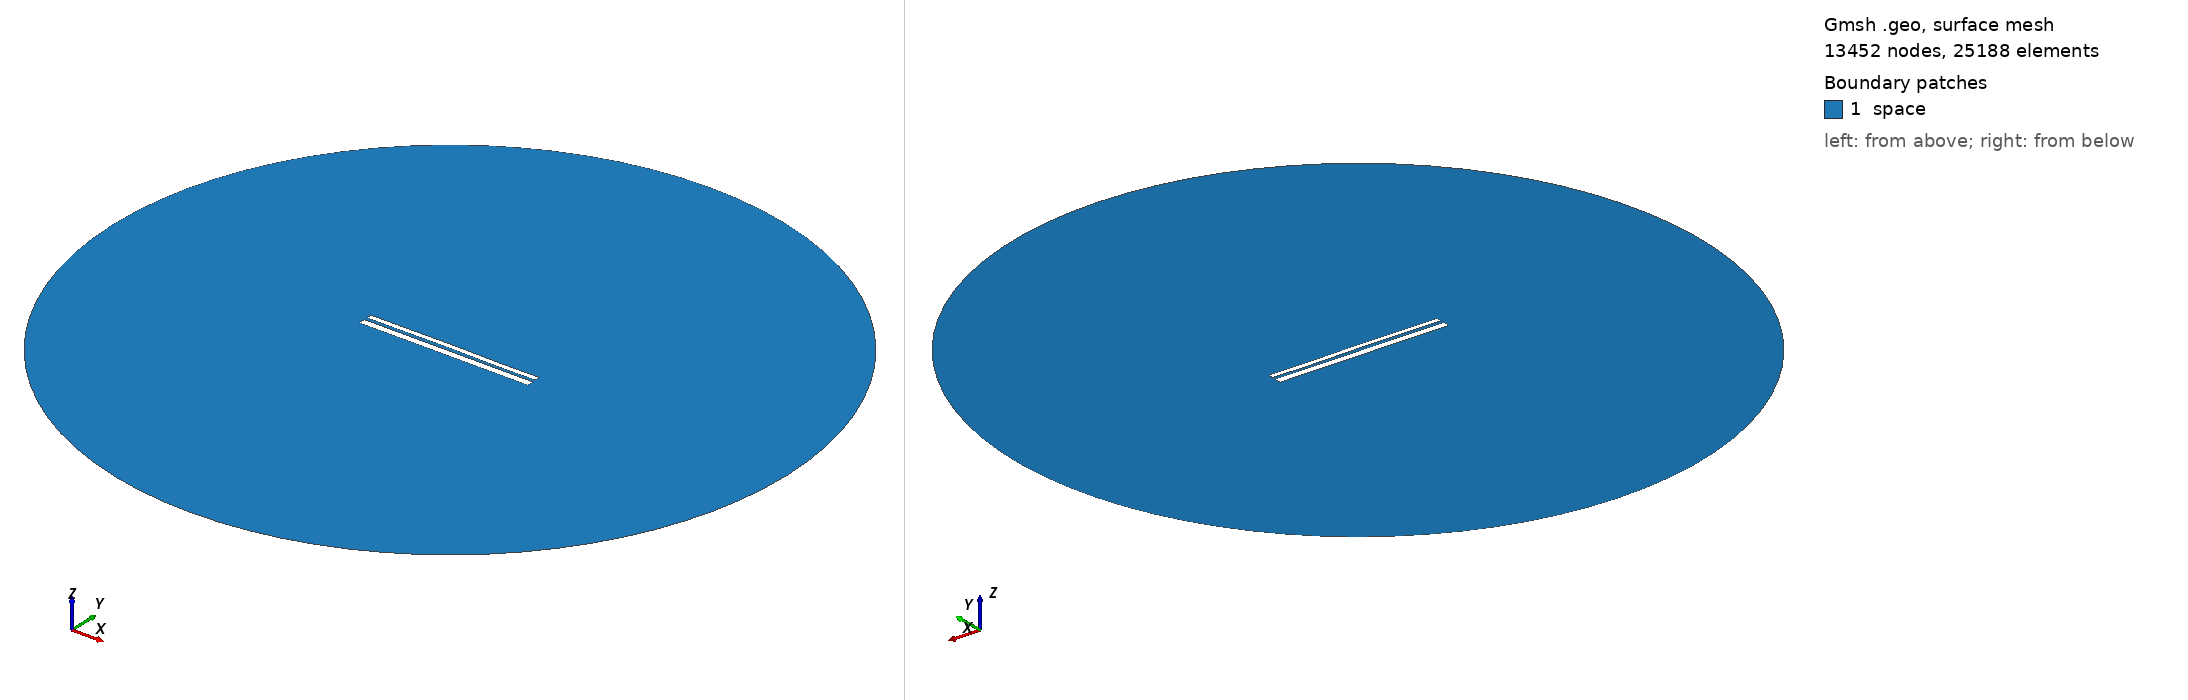

Gmsh geometry script, surface-meshed: 13452 nodes, 25188 surface elements. Boundary patches (legend numbers): 1 space. Left view from above one corner, right view from below the opposite corner. Legend entries are the model's physical surfaces. The drawing asked Gmsh for element sizes between 1% and 20% of the model's largest extent; the script's own settings can give other sizes.

=== 9592.geo (drawn) ===
//---------------------------------------
// Geometry kernel
//---------------------------------------

SetFactory("OpenCASCADE");



//---------------------------------------
// Parameters of the geometry
//---------------------------------------

// Overetch of the upper plate
overetch = 0.375;

// Distance between the plates
distance = 1.5;

// Discretization over the x axis (for the deformation)
nx = 50; 

// Length of the plate
L = 100 - overetch; 

// Number of modes
n = 4; 

// 1st mode coefficient
coeff(1) = -0.075;
beta(1) = 0.596864 * 3.1415926535 / L;

// 2nd mode coefficient
coeff(2) = 0.07499999999999998;
beta(2) = 1.49418 * 3.1415926535 / L;

// 3rd mode coefficient
coeff(3) = 0.07499999999999998;
beta(3) = 2.50025 * 3.1415926535 / L;

// 4th mode coefficient
coeff(4) = -0.075;
beta(4) = 3.49999 * 3.1415926535 / L;



//---------------------------------------
// Upper plate (deformed rectangle)
//---------------------------------------

// Coordiantes of the upper plate
xmin = -50;
xmax = 50 - overetch;

// Height of the upper plate
yheight = 4 - 2 * overetch;

// Indexes of the points
UpperID[] = {};
LowerID[] = {};
LeftID[] = {};
RightID[] = {};

// Point index
p = 1;

// Horizontal edges
For i In {1:nx}
    x = xmin + (i-1)*(xmax - xmin)/(nx-1);

    y_bottom = distance / 2 + overetch;
    For j In {1:n}
        C = (Cosh(beta(j)*L) + Cos(beta(j)*L)) / (Sinh(beta(j)*L) + Sin(beta(j)*L));
        y_bottom  = y_bottom + coeff(j) * (Cosh(beta(j)*(x+50)) - Cos(beta(j)*(x+50)) - C * (Sinh(beta(j)*(x+50)) - Sin(beta(j)*(x+50))));
    EndFor

    y_top = y_bottom + yheight;

    Point(p) = {x, y_top, 0, 1.0};
    UpperID[i] = p;
    p = p + 1;

    Point(p) = {x, y_bottom, 0, 1.0};
    LowerID[i] = p;
    p = p + 1;
EndFor

// Create point lists
UpperPts[] = {}; LowerPts[] = {};
For i In {1:nx}
  UpperPts[] += {UpperID[i]};
  LowerPts[] += {LowerID[i]};
EndFor

// Build splines
Spline(1) = {UpperPts[]};
Spline(2) = {LowerPts[]};
Line(3) = {LowerPts[nx-1], UpperPts[nx-1]};
Line(4) = {LowerPts[0], UpperPts[0]};

// Build the plane surface
Curve Loop(1) = {2, 3, -1, -4};
Plane Surface(1) = {1};



//---------------------------------------
// Lower plate (rectangle)
//---------------------------------------

// Vertices
Point(1001) = {-50, -1, 0, 1.0};
Point(1002) = { 50, -1, 0, 1.0};
Point(1003) = { 50,  -5, 0, 1.0};
Point(1004) = {-50,  -5, 0, 1.0};

// Edges
Line(5) = {1001, 1002};
Line(6) = {1002, 1003};
Line(7) = {1003, 1004};
Line(8) = {1004, 1001};

// Plane surface
Line Loop(2) = {5, 6, 7, 8};
Plane Surface(2) = {2}; 



//---------------------------------------
// Outer (fictious) boundary
//---------------------------------------

// Points
Point(1005) = {0, 0, 0};       // Center
Point(1006) = {200, 0, 0};     // Start point
Point(1007) = {0, 200, 0};     // 90 degrees
Point(1008) = {-200, 0, 0};    // 180 degrees
Point(1009) = {0, -200, 0};    // 270 degrees

// Circle arcs (each needs start, center, end)
Circle(9) = {1006, 1005, 1007};
Circle(10) = {1007, 1005, 1008};
Circle(11) = {1008, 1005, 1009};
Circle(12) = {1009, 1005, 1006};

// Plane surface for the entire domain
Curve Loop(3) = {9, 10, 11, 12};
Surface(3) = {3};

// Subtract the plates from the whole domain to obtain the actual domain where we want to solve the equations
BooleanDifference{ Surface{3}; Delete; }{ Surface{1}; Surface{2}; Delete; }




//---------------------------------------
// Transfinite Lines/Curves
//---------------------------------------

// Set the number of points on the boundaries
r = 7;

// Plates
Transfinite Curve {1, 2} = 50*r Using Progression 1;
Transfinite Curve {3, 4} = 2*r Using Progression 1;
Transfinite Line {5, 7} = 50*r Using Progression 1;
Transfinite Line {6, 8} = 2*r Using Progression 1;

// Outer boundary
Transfinite Line {9, 10, 11, 12} = 20 Using Progression 1;



//---------------------------------------
// Physical groups
//---------------------------------------                

// Physical curves (boundaries)
Physical Line("force_segment", 10) = {2};
Physical Line("upper_plate", 11) = {1, 3, 4};
Physical Line("lower_plate", 12) = {5, 6, 7, 8};
Physical Line("boundary", 20) = {9, 10, 11, 12};

// Physical Surfaces
Physical Surface("space", 30) = {3};



//---------------------------------------
// 6. Generate the Mesh
//---------------------------------------

// 2D mesh generation
Mesh 2;
